Run: headless pygame with SDL's dummy video driver; simulated clock (each Clock.tick advances the game by its frame time, no real sleeping); random seed 0; keys injected as events and as key.get_pressed() state; no mouse input.
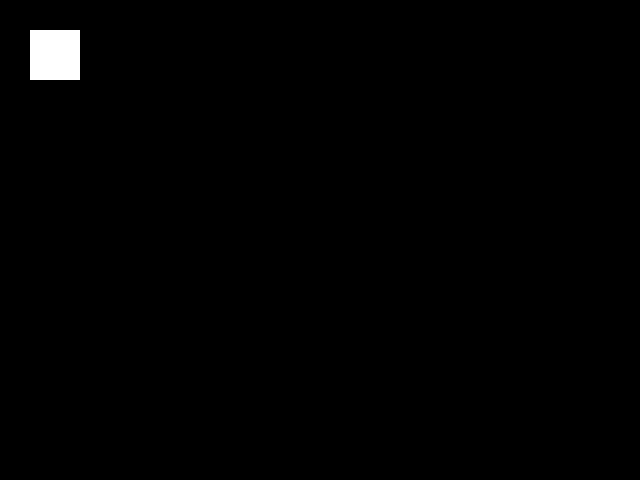
Frame 1 of 4 · flips 1–60 · no input
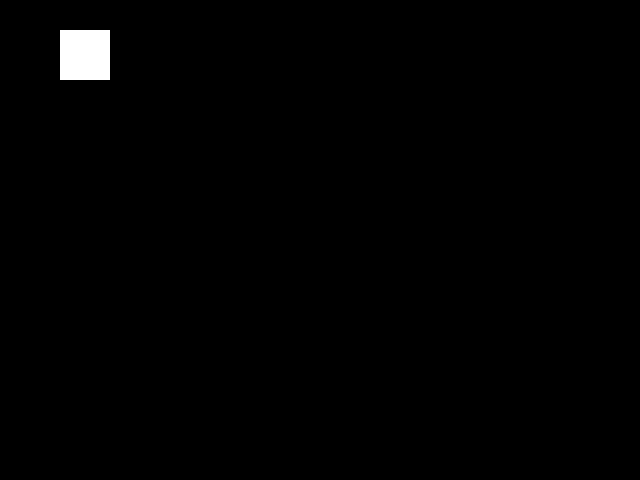
Frame 2 of 4 · flips 61–180 · tapped SPACE, RETURN · held RIGHT (→), D
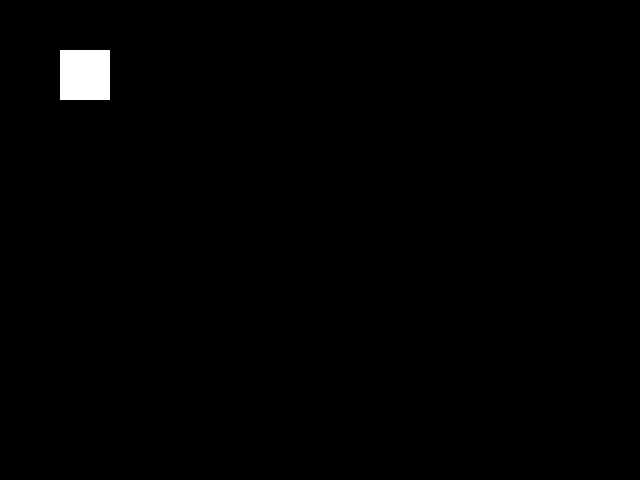
Frame 3 of 4 · flips 181–300 · held DOWN (↓), S
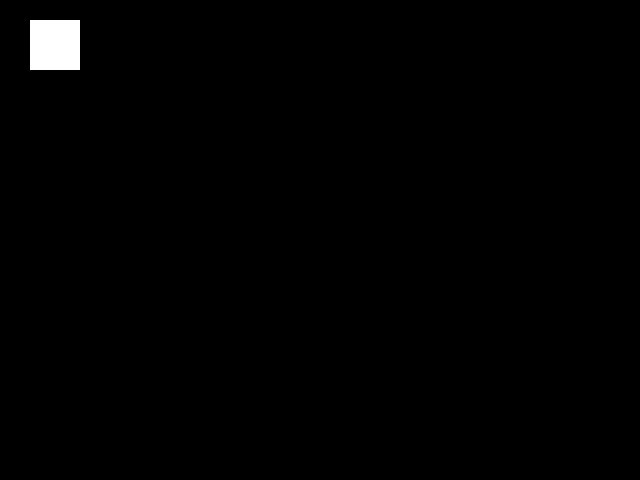
Frame 4 of 4 · flips 301–420 · held LEFT (←), A, UP (↑), W

The pygame program that drew these frames:

import pygame
def main():
    pygame.init()
    screen_width, screen_height = 640, 480
    screen=pygame.display.set_mode((screen_width, screen_height))

    color={
        "green": (0, 255, 0),
        "red": (255, 0, 0),
        "white": (255, 255, 255),
        "yellow": (255, 255, 0),
        "blue": (0, 0, 255),
    }
    current_color = color["white"]

    x,y=30,30
    sprite_width, sprite_height = 50, 50

    clock = pygame.time.Clock()
    done = False
    while not done:
        for event in pygame.event.get():
            if event.type == pygame.QUIT:
                done = True
            
            pressed= pygame.key.get_pressed()
            if pressed[pygame.K_LEFT]:
                x -= 5
            if pressed[pygame.K_RIGHT]:
                x += 5
            if pressed[pygame.K_UP]:
                y -= 5
            if pressed[pygame.K_DOWN]:
                y += 5
            x = max(0, min(x, screen_width - sprite_width))
            y = max(0, min(y, screen_height - sprite_height))

            if x ==0:
                current_color = color["red"]
            elif x == screen_width - sprite_width:
                current_color = color["green"]
            elif y == 0:
                current_color = color["blue"]
            elif y == screen_height - sprite_height:
                current_color = color["yellow"]
            else:
                current_color = color["white"]

        screen.fill((0,0,0))
        pygame.draw.rect(screen,current_color, (x, y, sprite_width, sprite_height))
        pygame.display.flip()
        clock.tick(60)
    pygame.quit()
if __name__ == "__main__":
    main()

        

    
    

    
